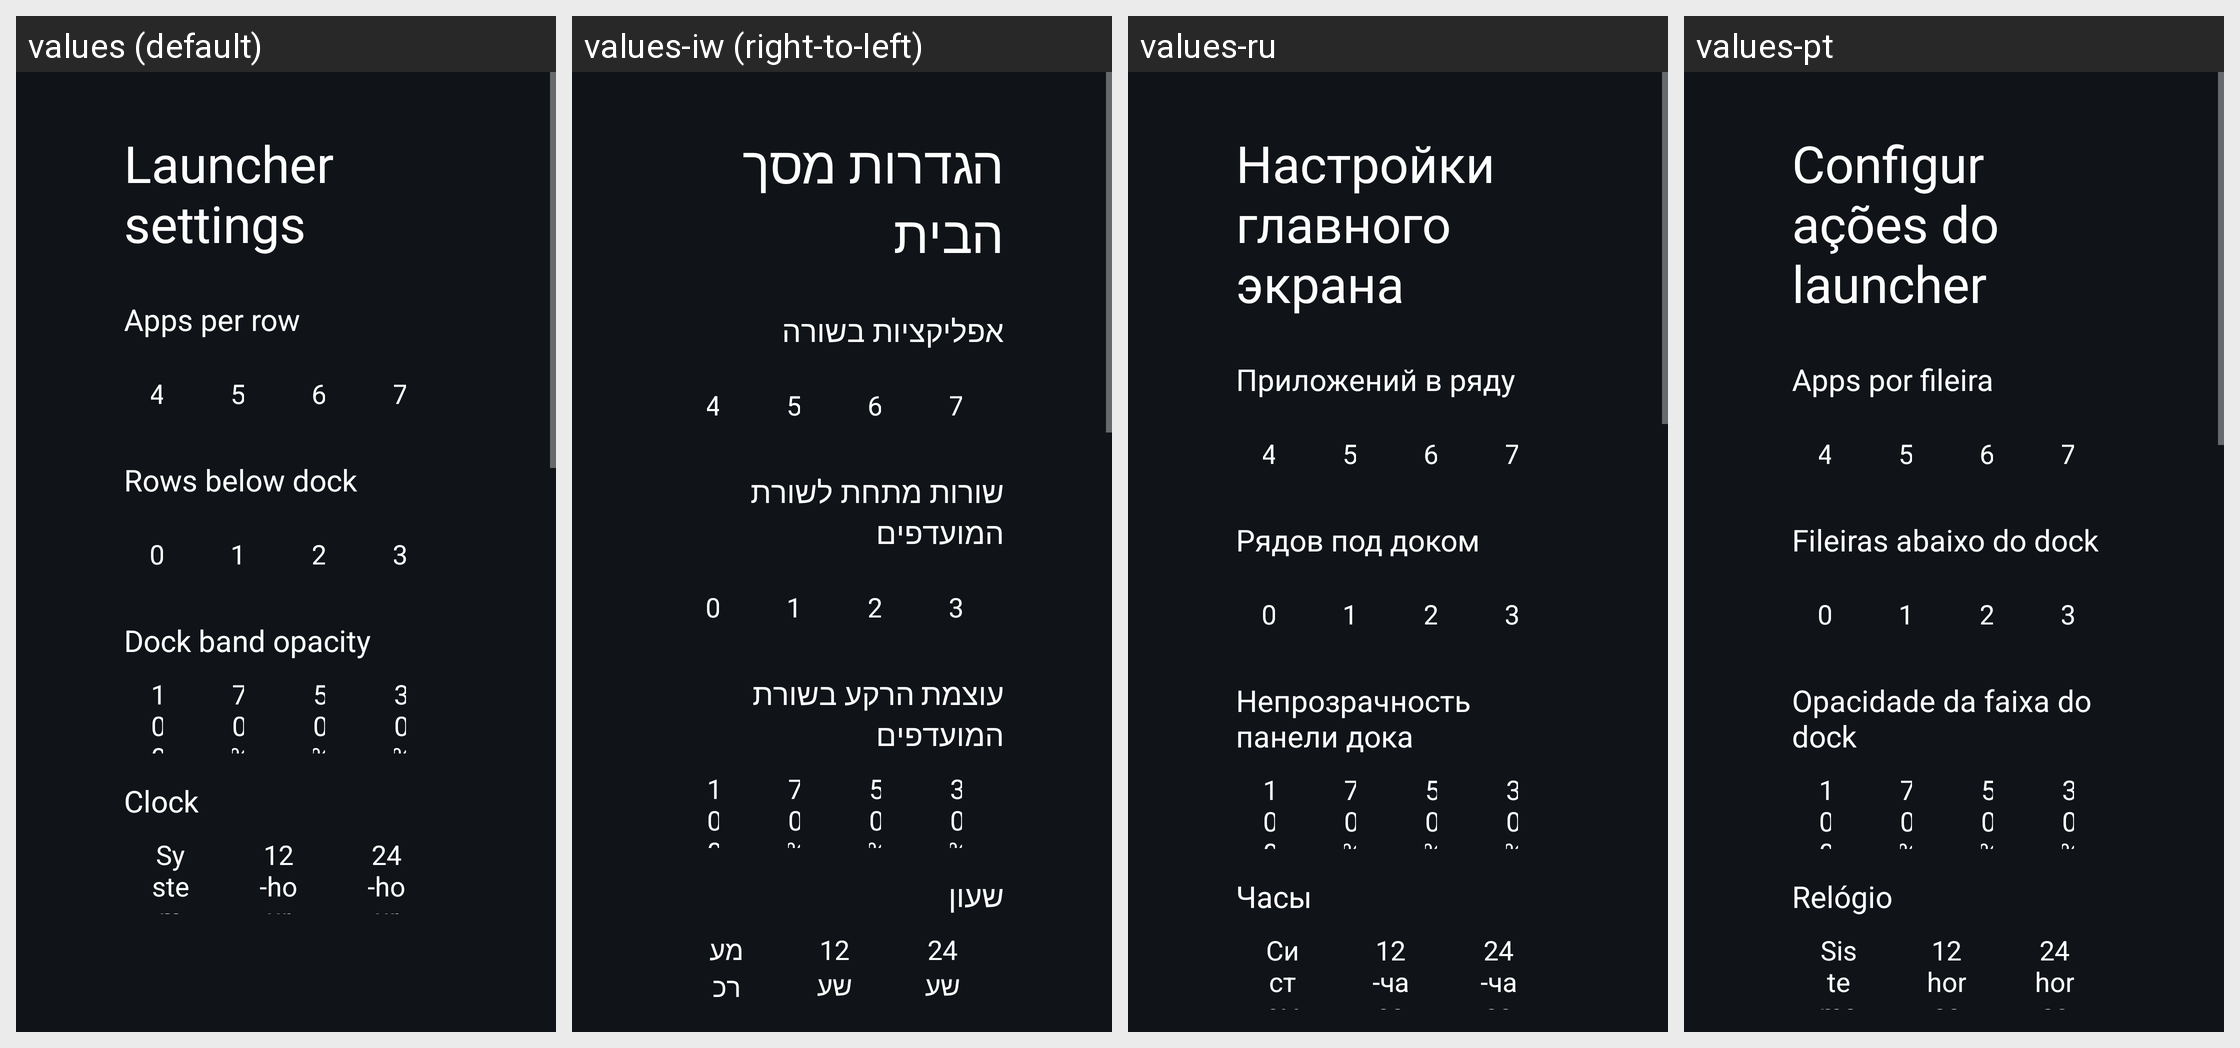

The same Android screen rendered under several of its app's locales, left to right. List the strings drawn on it with the default value and each locale's translation.
Android screen res/layout/activity_launcher_settings.xml rendered under 4 locales, left to right: values (default), values-iw (right-to-left), values-ru, values-pt. Device: Nexus 5 (rendered at 1080×1920; each locale shown at half size, 540×960, under a caption strip naming it); theme Theme.TvHome.
Other locales in the repository, not shown: values-ar, values-ast, values-bn, values-ca, values-cs, values-es, values-fi, values-in, values-it, values-ko, values-nb, values-nl, values-pl, values-sv, values-tr, values-uk, values-uz, values-vi, values-zh-rTW.
Strings drawn on this screen, with the default value and each locale's value (text and hints the layout hard-codes, and strings that could not be matched under every locale, appear in the picture but are not listed):

launcher_settings
  values: Launcher settings
  values-iw: הגדרות מסך הבית
  values-ru: Настройки главного экрана
  values-pt: Configurações do launcher

columns_label
  values: Apps per row
  values-iw: אפליקציות בשורה
  values-ru: Приложений в ряду
  values-pt: Apps por fileira

rows_below_dock_label
  values: Rows below dock
  values-iw: שורות מתחת לשורת המועדפים
  values-ru: Рядов под доком
  values-pt: Fileiras abaixo do dock

dock_opacity_label
  values: Dock band opacity
  values-iw: עוצמת הרקע בשורת המועדפים
  values-ru: Непрозрачность панели дока
  values-pt: Opacidade da faixa do dock

dream_name
  values: Clock
  values-iw: שעון
  values-ru: Часы
  values-pt: Relógio

clock_format_system
  values: System
  values-iw: מערכת
  values-ru: Системные
  values-pt: Sistema

clock_format_12
  values: 12-hour
  values-iw: 12 שעות
  values-ru: 12-часовой
  values-pt: 12 horas

clock_format_24
  values: 24-hour
  values-iw: 24 שעות
  values-ru: 24-часовой
  values-pt: 24 horas
